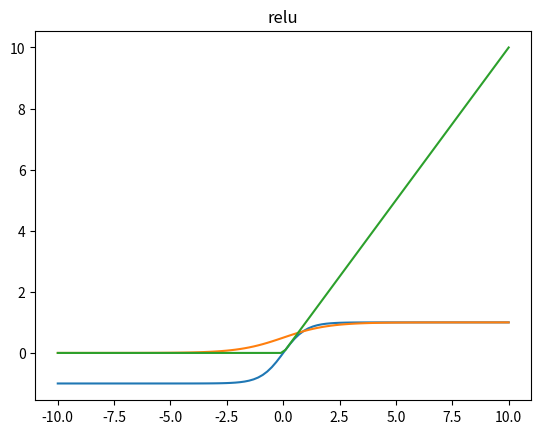

This figure's Python source:
"""
G R A D I E N T - E N H A N C E D   N E U R A L   N E T W O R K S  (G E N N)

[redacted]

This package is distributed under the MIT license.
"""

import numpy as np
import matplotlib.pyplot as plt

tensor = np.ndarray


class Activation:

    def __init__(self, **kwargs):
        for name, value in kwargs.items():
            setattr(self, name, value)

    def evaluate(self, z):
        """
        Evaluate activation function

        :param z: a scalar or numpy array of any size
        :return: activation value at z
        """
        pass

    def first_derivative(self, z):
        """
        Evaluate gradient of activation function

        :param z: a scalar or numpy array of any size
        :return: gradient at z
        """
        pass

    def second_derivative(self, z):
        """
        Evaluate second derivative of activation function

        :param z: a scalar or numpy array of any size
        :return: second derivative at z
        """
        pass


class Sigmoid(Activation):

    def evaluate(self, z):
        a = 1. / (1. + np.exp(-z))
        return a

    def first_derivative(self, z):
        a = self.evaluate(z)
        da = a * (1. - a)
        return da

    def second_derivative(self, z):
        a = self.evaluate(z)
        da = self.first_derivative(z)
        dda = da * (1 - 2 * a)
        return dda


class Tanh(Activation):

    def evaluate(self, z):
        numerator = np.exp(z) - np.exp(-z)
        denominator = np.exp(z) + np.exp(-z)
        a = np.divide(numerator, denominator)
        return a

    def first_derivative(self, z):
        a = self.evaluate(z)
        da = 1 - np.square(a)
        return da

    def second_derivative(self, z):
        a = self.evaluate(z)
        da = self.first_derivative(z)
        dda = -2 * a * da
        return dda


class Relu(Activation):

    def evaluate(self, z):
        a = (z > 0) * z
        return a

    def first_derivative(self, z):
        da = 1.0 * (z > 0)
        return da

    def second_derivative(self, z):
        dda = 0.0
        return dda


class Linear(Activation):

    def evaluate(self, z):
        return z

    def first_derivative(self, z):
        return np.ones(z.shape)

    def second_derivative(self, z):
        return np.zeros(z.shape)


if __name__ == "__main__":
    x = np.linspace(-10, 10, 100)
    activations = {'tanh': Tanh(), 'sigmoid': Sigmoid(), 'relu': Relu()}
    for name, activation in activations.items():
        plt.plot(x, activation.evaluate(x))
        plt.title(name)
        plt.show()


